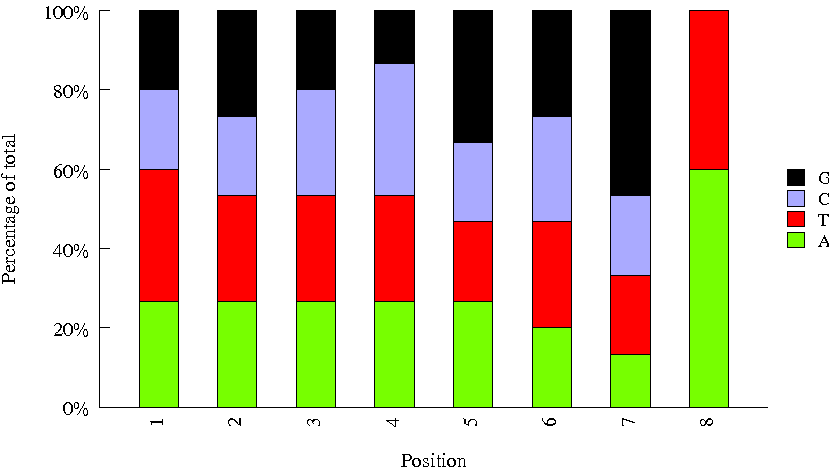

Source data for this figure (header and first rows):
Sequence, name, set
CAGCGTTA, Index_70, bioo
TTCACGCA, Index_54, bioo
AAGGACAC, Index_51, bioo
CGAACTTA, Index_66, bioo
ACATTGGC, Index_45, bioo
GTCTGTCA, Index_4, bioo
GTCGTAGA, Index_88, bioo
TGGAACAA, Index_7, bioo
CGACTGGA, Index_43, bioo
AATCCGTC, Index_67, bioo
ACAGATTC, Index_41, bioo
CCTCTATC, Index_86, bioo
GATGAATC, Index_61, bioo
TCCGTCTA, Index_87, bioo
CTGAGCCA, Index_10, bioo
